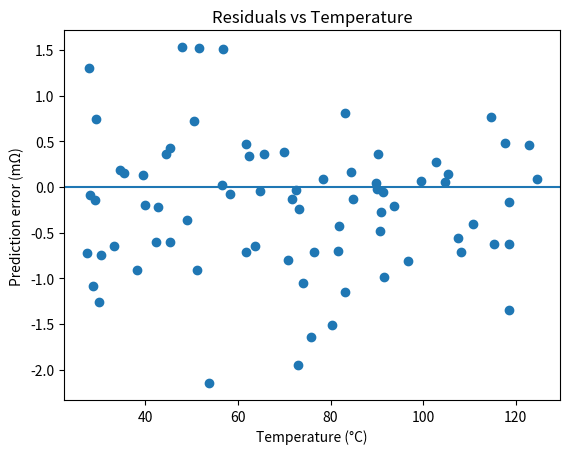

Write Python code to recreate this figure.
import matplotlib.pyplot as plt
import numpy as np
# Generate random data
rng = np.random.default_rng(42)
n_samples = 500

temperature = rng.uniform(25, 125, n_samples)
gate_voltage = rng.uniform(6, 12, n_samples)
drain_current = rng.uniform(0.5, 20, n_samples)

ambient_temperature = temperature - rng.uniform(5, 15, n_samples)
redundant_temperature = temperature - rng.uniform(0, 1.5, n_samples)

noise = rng.normal(0, 0.8, n_samples)
# Rds_on Calculation
Rds_on = [
    20 
    + 0.12 * (temperature - 25)
    - 2.0 * (gate_voltage - 8)
    + 0.15 * drain_current
    + noise
]
# Graphs
x = np.column_stack([
    temperature,
    gate_voltage,
    drain_current,
    ambient_temperature,
    redundant_temperature
])

y = np.array(Rds_on).flatten()

features_names = [
    "temperature",
    "gate_voltage",
    "drain_current",
    "ambient_temperature",
    "redundant_temperature",
]

#Split data into training, validation, and test sets
indices = rng.permutation(n_samples)
train_size = int(0.7 * n_samples)
val_size = int(0.15 * n_samples)

train_indices = indices[:train_size]
val_indices = indices[train_size:train_size + val_size]
test_indices = indices[train_size + val_size:]

x_train, y_train = x[train_indices], y[train_indices]
x_val, y_val = x[val_indices], y[val_indices]
x_test, y_test = x[test_indices], y[test_indices]

train_mean = x_train.mean(axis=0)
train_std = x_train.std(axis=0)

X_train_scaled = (x_train - train_mean) / train_std
X_validation_scaled = (x_val - train_mean) / train_std
X_test_scaled = (x_test - train_mean) / train_std

# Add L2 Regularization
def train_l2_model(
    X_train_scaled,
    y_train,
    lambda_value,
    learning_rate=0.01,
    epochs=5000
):
    n_features = X_train_scaled.shape[1]

    weights = np.zeros(n_features)
    bias = 0.0

    for epoch in range(epochs):
        predictions = X_train_scaled @ weights + bias
        errors = predictions - y_train

        gradient_weights = (
            2 * (X_train_scaled.T @ errors) / len(y_train)
            + 2 * lambda_value * weights
        )

        gradient_bias = 2 * np.mean(errors)

        weights -= learning_rate * gradient_weights
        bias -= learning_rate * gradient_bias

    return weights, bias

# Train the L2-regularized model
lambda_values = [0.0, 0.001, 0.01, 0.1, 0.5, 1.0]

validation_rmses = []
trained_models = []

for lambda_value in lambda_values:
    weights, bias = train_l2_model(
        X_train_scaled,
        y_train,
        lambda_value
    )
    validation_predictions = (
        X_validation_scaled @ weights + bias
    )
    validation_rmse = (
        np.sqrt(
            np.mean((validation_predictions - y_val) ** 2)
        )
    )
    validation_rmses.append(validation_rmse)
    trained_models.append((weights, bias))

#Print results
for lambda_value, rmse in zip(lambda_values, validation_rmses):
    print(f"lambda={lambda_value:.3f}, validation RMSE={rmse:.4f}")

best_lambda = lambda_values[np.argmin(validation_rmses)]
print("Best lambda:", best_lambda)

#Now plot RMSE against lambda
"""
plt.figure()
plt.plot(lambda_values, validation_rmses, marker='o')
plt.xlabel('Lambda')
plt.ylabel('Validation RMSE (mOhms)')
plt.title('Validation RMSE vs L2 Regularization')
plt.xscale("symlog", linthresh=0.001)
plt.grid(True)
plt.show()
"""

#Retrain final model with the best lambda
X_final_train = np.vstack([x_train, x_val])
y_final_train = np.concatenate([y_train, y_val])

final_mean = X_final_train.mean(axis=0)
final_std = X_final_train.std(axis=0)

X_final_train_scaled = (
    X_final_train - final_mean
) / final_std

X_test_scaled_final = (
    x_test - final_mean
) / final_std

final_weights, final_bias = train_l2_model(
    X_final_train_scaled,
    y_final_train,
    best_lambda
)

test_predictions = (
    X_test_scaled_final @ final_weights + final_bias
)

test_rmse = (
    np.sqrt(np.mean((test_predictions - y_test) ** 2))
)

test_rmse_5var = test_rmse

print("\n===== 5-VARIABLE MODEL =====")
print(f"Test RMSE: {test_rmse_5var:.4f}")
for name, weight in zip(features_names, final_weights):
    print(f"  {name}: {weight:.4f}")
print(f"  bias: {final_bias:.4f}")

# =============================================
# 3-VARIABLE MODEL (temperature, gate_voltage, drain_current)
# =============================================
core_cols = [0, 1, 2]
features_names_3 = [features_names[i] for i in core_cols]

x_train_3 = x_train[:, core_cols]
x_val_3 = x_val[:, core_cols]
x_test_3 = x_test[:, core_cols]

train_mean_3 = x_train_3.mean(axis=0)
train_std_3 = x_train_3.std(axis=0)

X_train_scaled_3 = (x_train_3 - train_mean_3) / train_std_3
X_val_scaled_3 = (x_val_3 - train_mean_3) / train_std_3
X_test_scaled_3 = (x_test_3 - train_mean_3) / train_std_3

validation_rmses_3 = []
trained_models_3 = []

for lambda_value in lambda_values:
    w3, b3 = train_l2_model(
        X_train_scaled_3, y_train, lambda_value
    )
    val_pred_3 = X_val_scaled_3 @ w3 + b3
    val_rmse_3 = np.sqrt(np.mean((val_pred_3 - y_val) ** 2))
    validation_rmses_3.append(val_rmse_3)
    trained_models_3.append((w3, b3))

best_lambda_3 = lambda_values[np.argmin(validation_rmses_3)]

X_final_train_3 = np.vstack([x_train_3, x_val_3])
y_final_train_3 = np.concatenate([y_train, y_val])

final_mean_3 = X_final_train_3.mean(axis=0)
final_std_3 = X_final_train_3.std(axis=0)

X_final_train_scaled_3 = (
    X_final_train_3 - final_mean_3
) / final_std_3
X_test_scaled_final_3 = (
    x_test_3 - final_mean_3
) / final_std_3

final_weights_3, final_bias_3 = train_l2_model(
    X_final_train_scaled_3, y_final_train_3, best_lambda_3
)

test_pred_3 = X_test_scaled_final_3 @ final_weights_3 + final_bias_3
test_rmse_3var = np.sqrt(np.mean((test_pred_3 - y_test) ** 2))

print("\n===== 3-VARIABLE MODEL =====")
print(f"Best lambda: {best_lambda_3}")
print(f"Test RMSE: {test_rmse_3var:.4f}")
for name, weight in zip(features_names_3, final_weights_3):
    print(f"  {name}: {weight:.4f}")
print(f"  bias: {final_bias_3:.4f}")

# =============================================
# COMPARISON
# =============================================
print("\n===== COMPARISON: 3 vs 5 VARIABLES =====")
print(f"  5-variable Test RMSE: {test_rmse_5var:.4f}")
print(f"  3-variable Test RMSE: {test_rmse_3var:.4f}")
diff = test_rmse_5var - test_rmse_3var
print(f"  Difference (5var - 3var): {diff:+.4f}")
if abs(diff) < 0.01:
    print("  -> Nearly identical — extra features add no value.")
elif diff > 0:
    print("  -> 3-variable model is better (simpler & more accurate).")
else:
    print("  -> 5-variable model is better (extra features help).")

"""
fig, axes = plt.subplots(1, 2, figsize=(14, 5))

axes[0].scatter(y_test, test_predictions, alpha=0.5, label="5-var")
axes[0].scatter(y_test, test_pred_3, alpha=0.5, label="3-var")
mn, mx = y_test.min(), y_test.max()
axes[0].plot([mn, mx], [mn, mx], "k--", label="Perfect")
axes[0].set_xlabel("Actual Rds_on (mΩ)")
axes[0].set_ylabel("Predicted Rds_on (mΩ)")
axes[0].set_title("Predicted vs Actual")
axes[0].legend()
axes[0].grid(True)

x_pos = np.arange(len(lambda_values))
width = 0.35
axes[1].bar(x_pos - width/2, validation_rmses, width, label="5-var")
axes[1].bar(x_pos + width/2, validation_rmses_3, width, label="3-var")
axes[1].set_xticks(x_pos)
axes[1].set_xticklabels([str(l) for l in lambda_values])
axes[1].set_xlabel("Lambda")
axes[1].set_ylabel("Validation RMSE")
axes[1].set_title("Validation RMSE by Lambda")
axes[1].legend()
axes[1].grid(True, axis="y")

plt.tight_layout()
plt.show()
"""
#Find the index of biggest under-prediction
index = np.argmin(test_pred_3 - y_test)

print("Inputs:", x_test_3[index])
print("Prediction:", test_pred_3[index])
print("Actual:", y_test[index])
print("Error:", test_pred_3[index] - y_test[index])

#plot residuals
errors = test_pred_3 - y_test

plt.figure()
plt.scatter(x_test_3[:, 0], errors)
plt.axhline(0)
plt.xlabel("Temperature (°C)")
plt.ylabel("Prediction error (mΩ)")
plt.title("Residuals vs Temperature")
plt.show()
